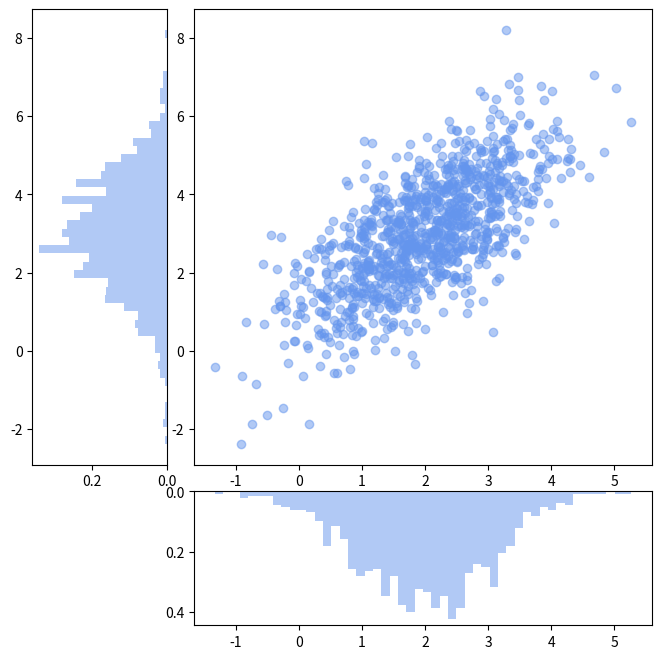

Write the Python code that produced this figure.
from typing import Any

import matplotlib.pyplot as plt
import numpy as np


class ShapeMismatchError(Exception):
    pass


def visualize_diagrams(
    abscissa: np.ndarray,
    ordinates: np.ndarray,
    diagram_type: Any,
) -> None:
    figure = plt.figure(figsize=(8, 8))
    grid = plt.GridSpec(4, 4, wspace=space, hspace=space)

    axis_scatter = figure.add_subplot(grid[:-1, 1:])

    axis_vert = figure.add_subplot(
        grid[:-1, 0],
        sharey=axis_scatter,
    )

    axis_hor = figure.add_subplot(
        grid[-1, 1:],
        sharex=axis_scatter,
    )

    axis_scatter.scatter(abscissa, ordinates, color="cornflowerblue", alpha=0.5)

    if diagram_type == "hist":
        axis_hor.hist(
            abscissa,
            bins=50,
            color="cornflowerblue",
            density=True,
            alpha=0.5,
        )

        axis_vert.hist(
            ordinates,
            bins=50,
            color="cornflowerblue",
            orientation="horizontal",
            density=True,
            alpha=0.5,
        )

    if diagram_type == "violin":
        violin_parts_hor = axis_hor.violinplot(
            abscissa,
            orientation="horizontal",
        )

        violin_parts_vert = axis_vert.violinplot(
            ordinates,
        )

        for violin_parts in (violin_parts_hor, violin_parts_vert):
            for body in violin_parts["bodies"]:
                body.set_facecolor("cornflowerblue")
                body.set_edgecolor("blue")

            for part in violin_parts:
                if part == "bodies":
                    continue
                violin_parts[part].set_edgecolor("cornflowerblue")

    if diagram_type == "box":
        axis_hor.boxplot(
            abscissa,
            orientation="horizontal",
            patch_artist=True,
            boxprops=dict(facecolor="lightsteelblue"),
            medianprops=dict(color="k"),
        )

        axis_vert.boxplot(
            ordinates,
            patch_artist=True,
            boxprops=dict(facecolor="lightsteelblue"),
            medianprops=dict(color="k"),
        )

    axis_hor.invert_yaxis()
    axis_vert.invert_xaxis()

    plt.show()


if __name__ == "__main__":
    mean = [2, 3]
    cov = [[1, 1], [1, 2]]
    space = 0.2

    abscissa, ordinates = np.random.multivariate_normal(mean, cov, size=1000).T

    visualize_diagrams(abscissa, ordinates, "hist")
    plt.show()
